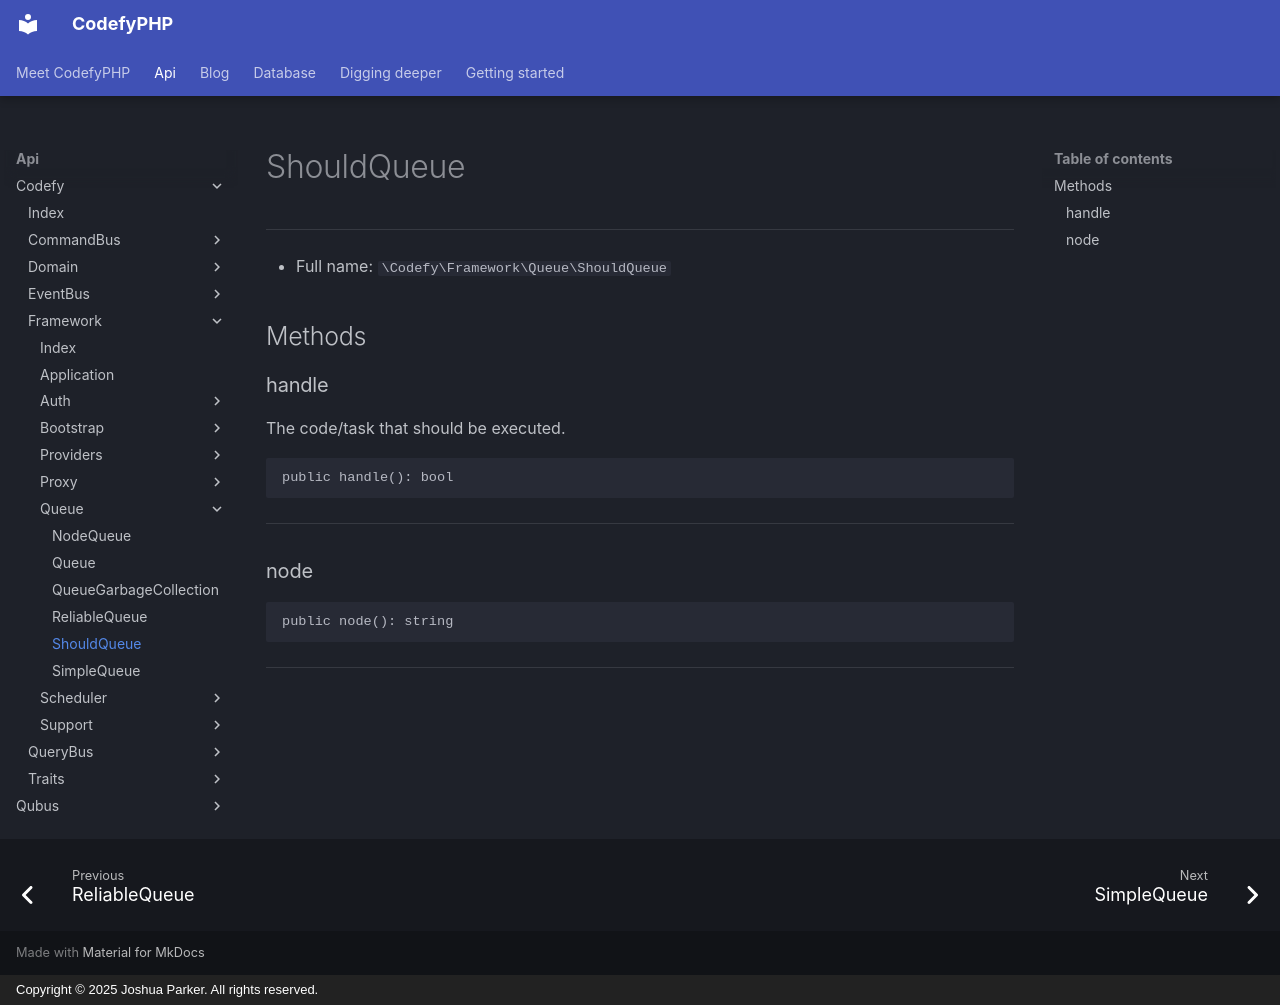

repository: codefyphp/docs · page: api/Codefy/Framework/Queue/ShouldQueue/index.html · generator: mkdocs · copyright: Copyright © 2025 Joshua Parker. All rights reserved.

# ShouldQueue

***

* Full name: `\Codefy\Framework\Queue\ShouldQueue`

## Methods

### handle

The code/task that should be executed.

```php
public handle(): bool
```

***

### node

```php
public node(): string
```

***
